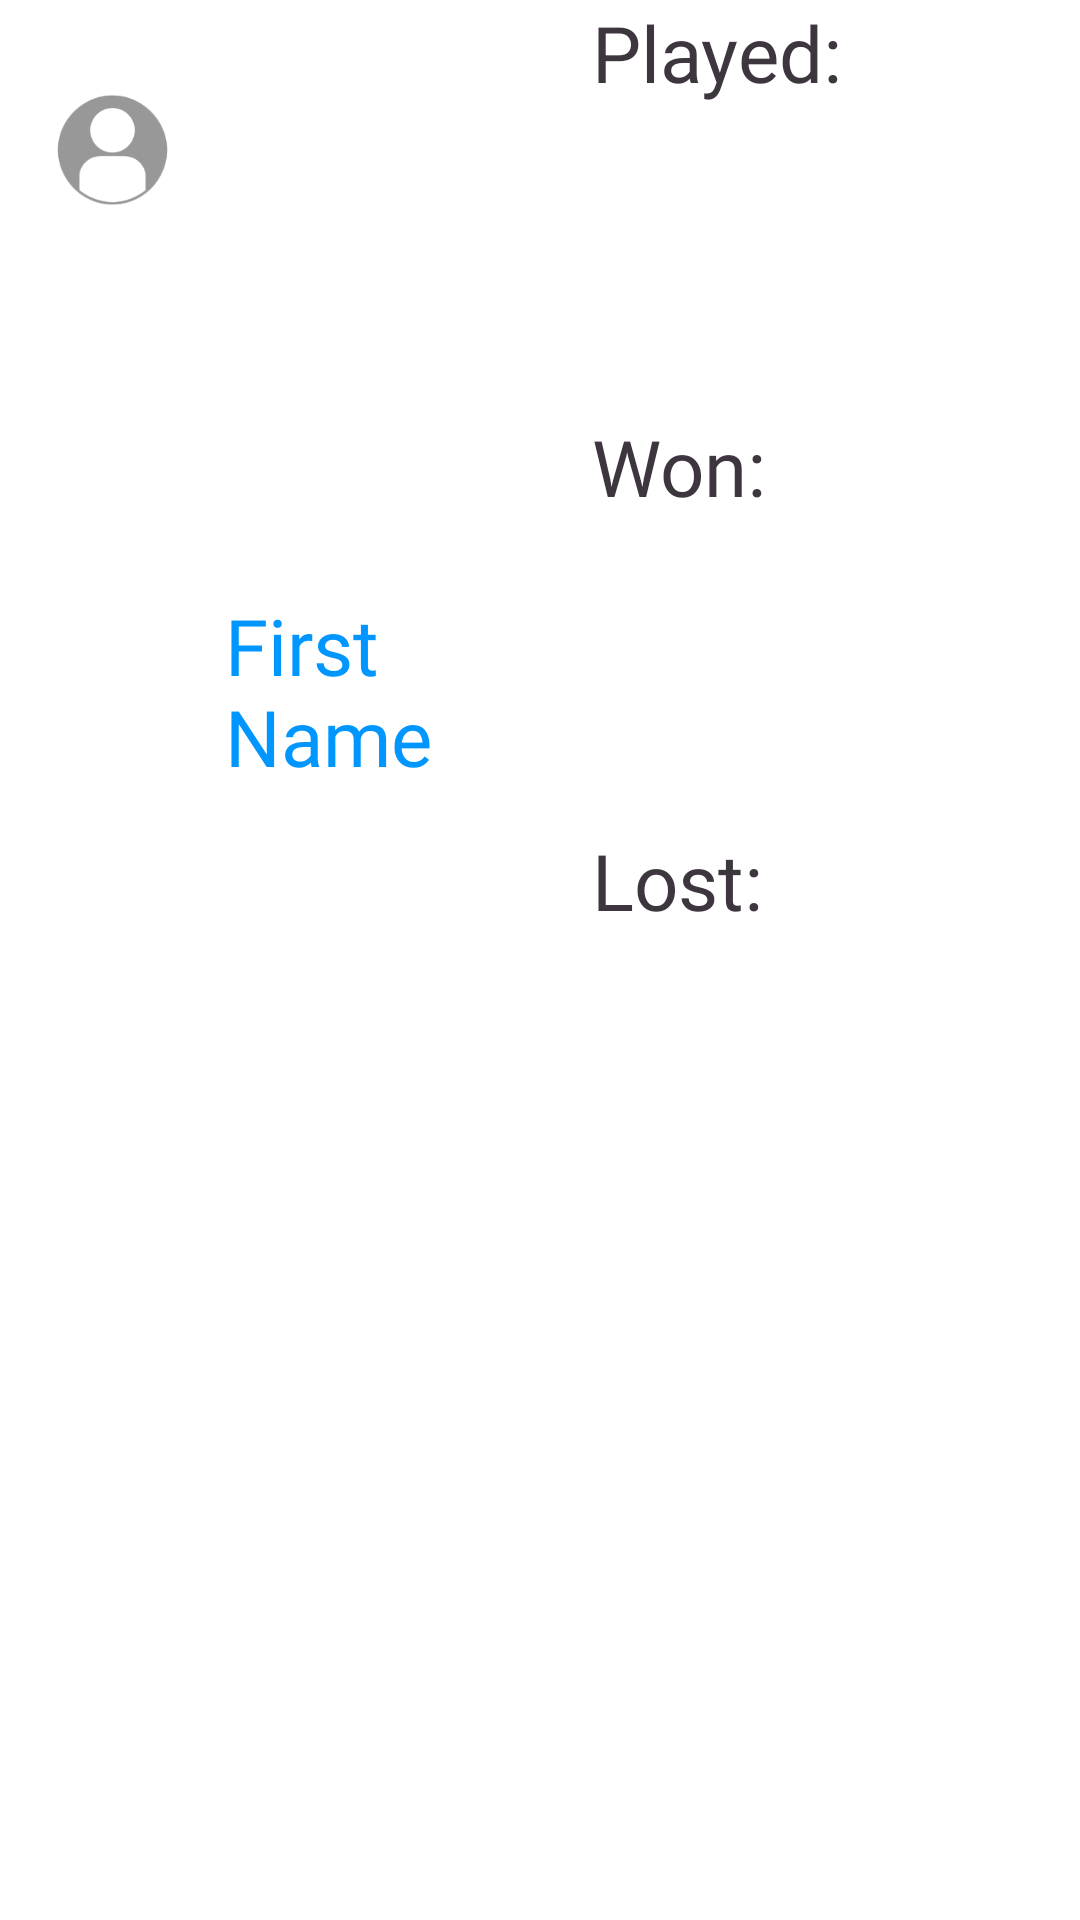

This screen was rendered from an Android layout file. Write that file and the resources it references.
<!-- AndroidManifest.xml: application theme Theme.Uno -->
<!-- res/layout/person_adapter.xml -->
<?xml version="1.0" encoding="utf-8"?>
<LinearLayout xmlns:android="http://schemas.android.com/apk/res/android"
    xmlns:app="http://schemas.android.com/apk/res-auto"
    xmlns:tools="http://schemas.android.com/tools"
    android:layout_width="match_parent"
    android:layout_height="wrap_content">

    <ImageView
        android:id="@+id/imgPhoto"
        android:layout_width="75dp"
        android:layout_height="100dp"
        android:adjustViewBounds="false"
        android:scaleType="fitCenter"
        app:srcCompat="@drawable/user_icon" />

    <LinearLayout
        android:layout_width="0dp"
        android:layout_height="match_parent"
        android:layout_weight="1"
        android:orientation="horizontal">

        <LinearLayout
            android:layout_width="match_parent"
            android:layout_height="match_parent"
            android:layout_weight="4"
            android:orientation="vertical">

            <TextView
                android:id="@+id/textView16"
                android:layout_width="match_parent"
                android:layout_height="wrap_content"
                android:layout_weight="1" />

            <TextView
                android:id="@+id/tvFirstName"
                android:layout_width="wrap_content"
                android:layout_height="wrap_content"
                android:layout_weight="1"
                android:fontFamily="@font/bubble_font"
                android:text="First Name"
                android:textAppearance="?android:attr/textAppearanceLarge"
                android:textColor="#0096FF"
                android:textSize="26sp" />

            <TextView
                android:id="@+id/textView17"
                android:layout_width="match_parent"
                android:layout_height="wrap_content"
                android:layout_weight="1" />

        </LinearLayout>

        <TextView
            android:id="@+id/textView12"
            android:layout_width="wrap_content"
            android:layout_height="wrap_content"
            android:layout_weight="1" />

        <LinearLayout
            android:layout_width="match_parent"
            android:layout_height="match_parent"
            android:layout_weight="2"
            android:orientation="vertical">


            <TextView
                android:id="@+id/tvPlayed"
                android:layout_width="match_parent"
                android:layout_height="wrap_content"
                android:layout_weight="1"
                android:fontFamily="@font/bubble_font"
                android:text="Played:"
                android:textColor="#3E363F"
                android:textSize="26sp" />

            <TextView
                android:id="@+id/tvWon"
                android:layout_width="wrap_content"
                android:layout_height="wrap_content"
                android:layout_weight="1"
                android:fontFamily="@font/bubble_font"
                android:text="Won:"
                android:textAppearance="?android:attr/textAppearanceLarge"
                android:textColor="#3E363F"
                android:textSize="26sp" />

            <TextView
                android:id="@+id/tvLost"
                android:layout_width="match_parent"
                android:layout_height="wrap_content"
                android:layout_weight="1"
                android:fontFamily="@font/bubble_font"
                android:text="Lost:"
                android:textColor="#3E363F"
                android:textSize="26sp" />

            <LinearLayout
                android:layout_width="wrap_content"
                android:layout_height="wrap_content"
                android:layout_weight="1"
                android:orientation="horizontal">

            </LinearLayout>

            <LinearLayout
                android:layout_width="wrap_content"
                android:layout_height="wrap_content"
                android:layout_weight="1"
                android:orientation="horizontal">

                <TextView
                    android:id="@+id/textView10"
                    android:layout_width="match_parent"
                    android:layout_height="wrap_content"
                    android:layout_weight="1" />
            </LinearLayout>

        </LinearLayout>
    </LinearLayout>

</LinearLayout>
<!-- resources referenced by this layout -->
<resources>
  <!-- drawable user_icon: png bitmap (drawable, 8975 bytes) -->
  <style name="Theme.Uno" parent="Theme.MaterialComponents.DayNight.DarkActionBar">
          
          <item name="colorPrimary">#BB1100</item>
          <item name="colorPrimaryVariant">@color/purple_700</item>
          <item name="colorOnPrimary">@color/white</item>
          
          <item name="colorSecondary">@color/teal_200</item>
          <item name="colorSecondaryVariant">@color/teal_700</item>
          <item name="colorOnSecondary">@color/black</item>
          
          <item name="android:statusBarColor" tools:targetApi="l">#BB1100
          </item>
          
      </style>
  <!-- not gathered from this repository: default colours our renderer supplied (Android Studio template values) -->
  <color name="purple_700">#FF3700B3</color>
  <color name="teal_200">#FF03DAC5</color>
  <color name="teal_700">#FF018786</color>
  <color name="black">#FF000000</color>
  <color name="white">#FFFFFFFF</color>
</resources>
